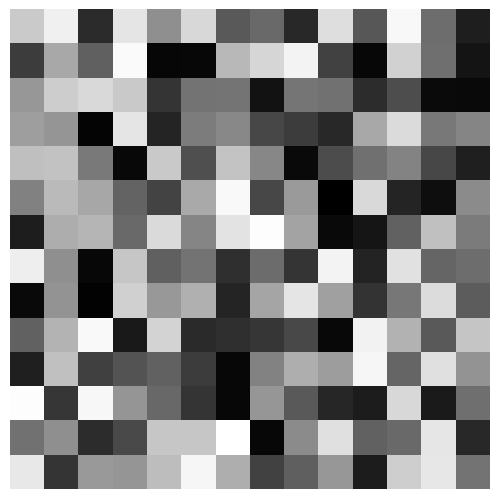

Reproduce this figure in Python. (Note: this script raises an exception after producing the figure.)
## dic14-im04 : Other tricks for image generation and saving.
from numpy import random
import matplotlib.pyplot as plt
import numpy as np


# data
pngpath = '/home/<user>/pyzo2013c/CDI/png'
color='hot'
color='gray'
s = (14,14)

# Get a random array of shape s
def rand(s): return random.random(s)
def view(A): return plt.imshow(A,interpolation='nearest')
def save(f): return plt.savefig(pngpath + f + '.png', bbox_inches='tight')

I = rand(s)
plt.figure('rand'+str(s[0])+color)
plt.axes([0,0,1,1])
plt.axis('off')
F = view(I)
F.set_cmap(color)
save('rand'+str(s[0])+color)



n=16
data = np.arange(n**2).reshape((n, n))
fig = plt.figure('64 gray levels in a row')
fig.set_size_inches(3, 3)
ax = plt.Axes(fig, [0., 0., 1., 1.])
ax.set_axis_off()
fig.add_axes(ax)
plt.set_cmap('gray')
#ax.imshow(data, aspect = 'normal')
ax.imshow(data, interpolation='nearest')
plt.savefig(pngpath+color+'squares.png', dpi = 80)

